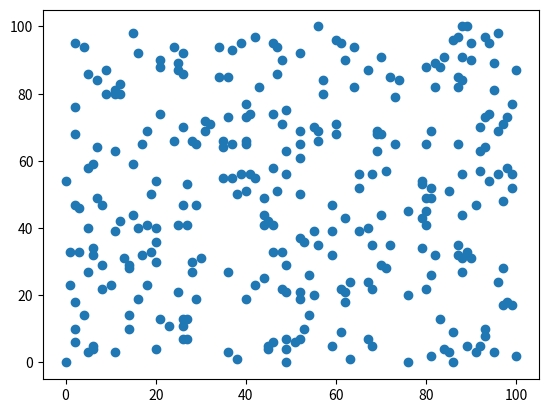

Here is the Python script that generated this plot:
#Primera parte
#Super modelo de incendios forestales B)
#JHOAN

import numpy as np
import matplotlib.pyplot as plt
import random

random.seed(3939) #semilla

class Arbol(): #Definimos la clase Arbol
  def __init__(self,id,position,state):
    self.id = id #único a cada arbol para poder identificarlo, en particular el árbol n + 1 que será el origen del incendio
    self.position = position #posición en el plano100 x 100
    self.state = state #SUCEPTIBLE , ENCENDIDO, o MUERTO, que cambiaremos dependiendo de su esta


  def info(self): #método para ver arboles individuales, en particular el primer árbol
    print("el arbol " + str(self.id) + " que está en " + str(self.position) + " actualmente está " +str(self.state))


  def lugar(self): #método devuelve la posición
    return self.position


  def distancia(self, otro_arbol): #método devuelve la distancia entre dos árboles
    d = (((self.position[0] - otro_arbol.position[0])**2) + ((self.position[1] - otro_arbol.position[1])**2))**(1/2)
    print("la distancia entre los arboles es " + str(d))
    return d


  def probabilidad(self,otro_arbol): # de los métodos más importantes que vamos a usar, devuelve la probabilidad de que un árbol ENCENDIDO propague su fuego a otro árbol, y lo vuelva ENCENDIDO

    def distancia(self, otro_arbol): #método devuelve la distancia entre dos árboles
      d = (((self.position[0] - otro_arbol.position[0])**2) + ((self.position[1] - otro_arbol.position[1])**2))**(1/2)
      print("la distancia entre los arboles es " + str(d))
      return d

    p_base = 0.75
    p = p_base / distancia(self, otro_arbol)
    return p

def crear_arboles(n): #función para crear árboles y posicionarlos

  x = np.zeros(n+2)
  y = np.zeros(n+2)
  lista_arboles = []

  for i in range (n): #crea n objetos de la clase Arbol

    x[i] = random.randint(0,100) #posición x aleatoria
    y[i] = random.randint(0,100) #posición y aleatoria

    lista_arboles.append(Arbol(id = i , position = (x[i],y[i]) , state = "SUCEPTIBLE")) #esto añade los arboles a la lista el árbol i

  x[n+1] = random.randint(0,100)
  y[n+1] = random.randint(0,100)
  lista_arboles.append(Arbol(id = n + 1 , position = (x[n+1],y[n+1]) , state = "ENCENDIDO")) #esto a+ade a la lista el arbol n + 1, el inicio del incendio


  plt.scatter(x,y) #esto grafica los árboles
  plt.show() #esto también ^^
  return lista_arboles

x = 300

bosque = crear_arboles(x)
bosque[0].info()
bosque[1].info()
bosque[0].distancia(bosque[1])
bosque[0].probabilidad(bosque[1])
bosque[x].info()
